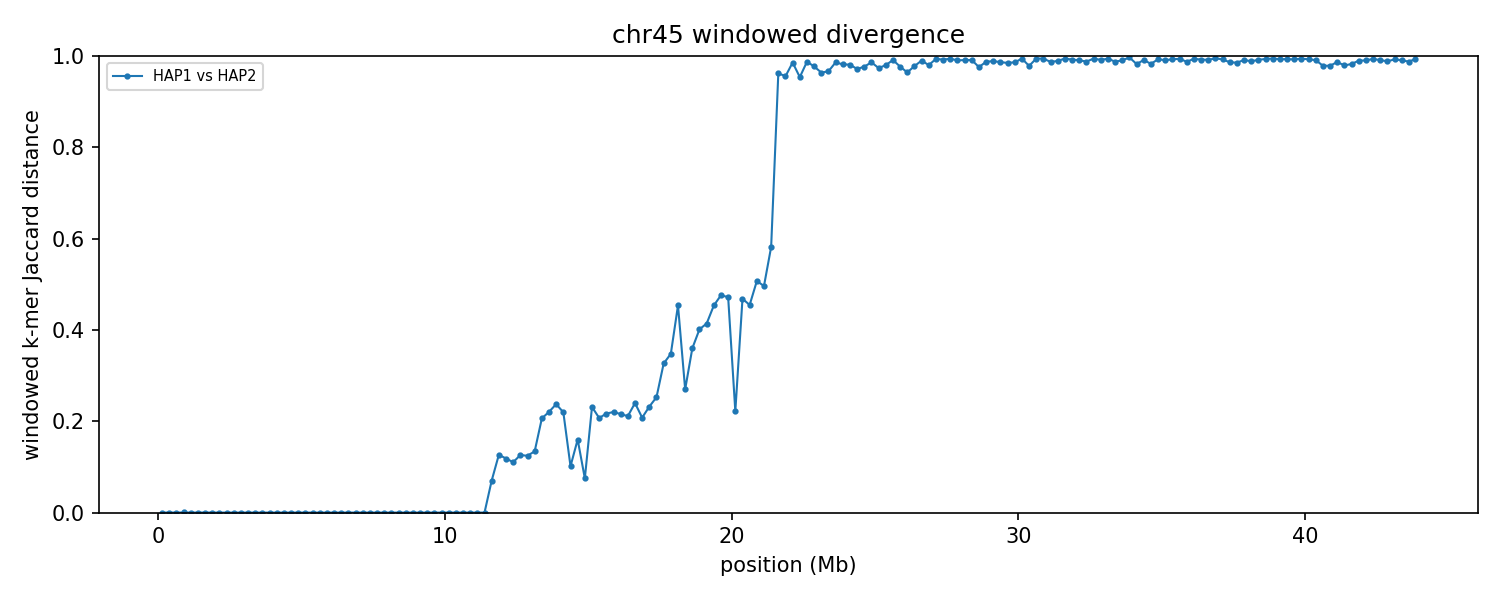

The file beside this chart, header and first rows:
group	win_start	win_end	unit_a	unit_b	hap_a	hap_b	chrom_a	chrom_b	kmers_a	kmers_b	shared	union	jaccard_distance
chr45	1	250000	HAP1_chr45	HAP2_chr45	HAP1	HAP2	45	45	228936	228936	228936	228936	0.000000
chr45	250001	500000	HAP1_chr45	HAP2_chr45	HAP1	HAP2	45	45	220658	220658	220643	220673	0.000136
chr45	500001	750000	HAP1_chr45	HAP2_chr45	HAP1	HAP2	45	45	226423	226423	226423	226423	0.000000
chr45	750001	1000000	HAP1_chr45	HAP2_chr45	HAP1	HAP2	45	45	229606	229601	229576	229631	0.000240
chr45	1000001	1250000	HAP1_chr45	HAP2_chr45	HAP1	HAP2	45	45	236732	236732	236732	236732	0.000000
chr45	1250001	1500000	HAP1_chr45	HAP2_chr45	HAP1	HAP2	45	45	227671	227671	227656	227686	0.000132
chr45	1500001	1750000	HAP1_chr45	HAP2_chr45	HAP1	HAP2	45	45	232014	232014	231999	232029	0.000129
chr45	1750001	2000000	HAP1_chr45	HAP2_chr45	HAP1	HAP2	45	45	223170	223170	223170	223170	0.000000
chr45	2000001	2250000	HAP1_chr45	HAP2_chr45	HAP1	HAP2	45	45	232825	232825	232825	232825	0.000000
chr45	2250001	2500000	HAP1_chr45	HAP2_chr45	HAP1	HAP2	45	45	230846	230846	230846	230846	0.000000
chr45	2500001	2750000	HAP1_chr45	HAP2_chr45	HAP1	HAP2	45	45	242838	242839	242832	242845	0.000054
chr45	2750001	3000000	HAP1_chr45	HAP2_chr45	HAP1	HAP2	45	45	243704	243704	243704	243704	0.000000
chr45	3000001	3250000	HAP1_chr45	HAP2_chr45	HAP1	HAP2	45	45	234107	234107	234107	234107	0.000000
chr45	3250001	3500000	HAP1_chr45	HAP2_chr45	HAP1	HAP2	45	45	234675	234675	234675	234675	0.000000
chr45	3500001	3750000	HAP1_chr45	HAP2_chr45	HAP1	HAP2	45	45	238652	238652	238652	238652	0.000000
chr45	3750001	4000000	HAP1_chr45	HAP2_chr45	HAP1	HAP2	45	45	230036	230036	230036	230036	0.000000
chr45	4000001	4250000	HAP1_chr45	HAP2_chr45	HAP1	HAP2	45	45	240741	240741	240726	240756	0.000125
chr45	4250001	4500000	HAP1_chr45	HAP2_chr45	HAP1	HAP2	45	45	236452	236452	236452	236452	0.000000
chr45	4500001	4750000	HAP1_chr45	HAP2_chr45	HAP1	HAP2	45	45	235928	235928	235913	235943	0.000127
chr45	4750001	5000000	HAP1_chr45	HAP2_chr45	HAP1	HAP2	45	45	235776	235776	235776	235776	0.000000
chr45	5000001	5250000	HAP1_chr45	HAP2_chr45	HAP1	HAP2	45	45	236687	236687	236687	236687	0.000000
chr45	5250001	5500000	HAP1_chr45	HAP2_chr45	HAP1	HAP2	45	45	228234	228234	228234	228234	0.000000
chr45	5500001	5750000	HAP1_chr45	HAP2_chr45	HAP1	HAP2	45	45	239751	239751	239751	239751	0.000000
chr45	5750001	6000000	HAP1_chr45	HAP2_chr45	HAP1	HAP2	45	45	224033	224033	224018	224048	0.000134
chr45	6000001	6250000	HAP1_chr45	HAP2_chr45	HAP1	HAP2	45	45	231560	231560	231560	231560	0.000000
chr45	6250001	6500000	HAP1_chr45	HAP2_chr45	HAP1	HAP2	45	45	238429	238429	238429	238429	0.000000
chr45	6500001	6750000	HAP1_chr45	HAP2_chr45	HAP1	HAP2	45	45	232309	232309	232294	232324	0.000129
chr45	6750001	7000000	HAP1_chr45	HAP2_chr45	HAP1	HAP2	45	45	227164	227164	227149	227179	0.000132
chr45	7000001	7250000	HAP1_chr45	HAP2_chr45	HAP1	HAP2	45	45	223198	223198	223198	223198	0.000000
chr45	7250001	7500000	HAP1_chr45	HAP2_chr45	HAP1	HAP2	45	45	232954	232954	232954	232954	0.000000
chr45	7500001	7750000	HAP1_chr45	HAP2_chr45	HAP1	HAP2	45	45	233936	233934	233921	233949	0.000120
chr45	7750001	8000000	HAP1_chr45	HAP2_chr45	HAP1	HAP2	45	45	242325	242325	242310	242340	0.000124
chr45	8000001	8250000	HAP1_chr45	HAP2_chr45	HAP1	HAP2	45	45	233094	233094	233094	233094	0.000000
chr45	8250001	8500000	HAP1_chr45	HAP2_chr45	HAP1	HAP2	45	45	230183	230183	230183	230183	0.000000
chr45	8500001	8750000	HAP1_chr45	HAP2_chr45	HAP1	HAP2	45	45	237039	237039	237024	237054	0.000127
chr45	8750001	9000000	HAP1_chr45	HAP2_chr45	HAP1	HAP2	45	45	228784	228784	228784	228784	0.000000
chr45	9000001	9250000	HAP1_chr45	HAP2_chr45	HAP1	HAP2	45	45	212452	212452	212452	212452	0.000000
chr45	9250001	9500000	HAP1_chr45	HAP2_chr45	HAP1	HAP2	45	45	214457	214446	214446	214457	0.000051
chr45	9500001	9750000	HAP1_chr45	HAP2_chr45	HAP1	HAP2	45	45	215120	215122	215105	215137	0.000149
chr45	9750001	10000000	HAP1_chr45	HAP2_chr45	HAP1	HAP2	45	45	227812	227812	227810	227814	0.000018
chr45	10000001	10250000	HAP1_chr45	HAP2_chr45	HAP1	HAP2	45	45	233072	233072	233070	233074	0.000017
chr45	10250001	10500000	HAP1_chr45	HAP2_chr45	HAP1	HAP2	45	45	221275	221260	221258	221277	0.000086
chr45	10500001	10750000	HAP1_chr45	HAP2_chr45	HAP1	HAP2	45	45	225953	225953	225951	225955	0.000018
chr45	10750001	11000000	HAP1_chr45	HAP2_chr45	HAP1	HAP2	45	45	234736	234736	234734	234738	0.000017
chr45	11000001	11250000	HAP1_chr45	HAP2_chr45	HAP1	HAP2	45	45	229296	229298	229296	229298	0.000009
chr45	11250001	11500000	HAP1_chr45	HAP2_chr45	HAP1	HAP2	45	45	234607	234607	234605	234609	0.000017
chr45	11500001	11750000	HAP1_chr45	HAP2_chr45	HAP1	HAP2	45	45	214501	220907	209800	225608	0.07007
chr45	11750001	12000000	HAP1_chr45	HAP2_chr45	HAP1	HAP2	45	45	229398	231742	214985	246155	0.1266
chr45	12000001	12250000	HAP1_chr45	HAP2_chr45	HAP1	HAP2	45	45	224530	222706	209549	237687	0.1184
chr45	12250001	12500000	HAP1_chr45	HAP2_chr45	HAP1	HAP2	45	45	237100	238265	223805	251560	0.1103
chr45	12500001	12750000	HAP1_chr45	HAP2_chr45	HAP1	HAP2	45	45	233910	235427	218886	250451	0.126
chr45	12750001	13000000	HAP1_chr45	HAP2_chr45	HAP1	HAP2	45	45	225487	224772	210197	240062	0.1244
chr45	13000001	13250000	HAP1_chr45	HAP2_chr45	HAP1	HAP2	45	45	226378	226822	210303	242897	0.1342
chr45	13250001	13500000	HAP1_chr45	HAP2_chr45	HAP1	HAP2	45	45	212275	210140	186925	235490	0.2062
chr45	13500001	13750000	HAP1_chr45	HAP2_chr45	HAP1	HAP2	45	45	217924	224648	193851	248721	0.2206
chr45	13750001	14000000	HAP1_chr45	HAP2_chr45	HAP1	HAP2	45	45	204501	196837	173627	227711	0.2375
chr45	14000001	14250000	HAP1_chr45	HAP2_chr45	HAP1	HAP2	45	45	162471	154681	139012	178140	0.2196
chr45	14250001	14500000	HAP1_chr45	HAP2_chr45	HAP1	HAP2	45	45	207705	201374	193608	215471	0.1015
chr45	14500001	14750000	HAP1_chr45	HAP2_chr45	HAP1	HAP2	45	45	177833	163620	155878	185575	0.16
chr45	14750001	15000000	HAP1_chr45	HAP2_chr45	HAP1	HAP2	45	45	186437	189584	180697	195324	0.07489
... 116 more rows
